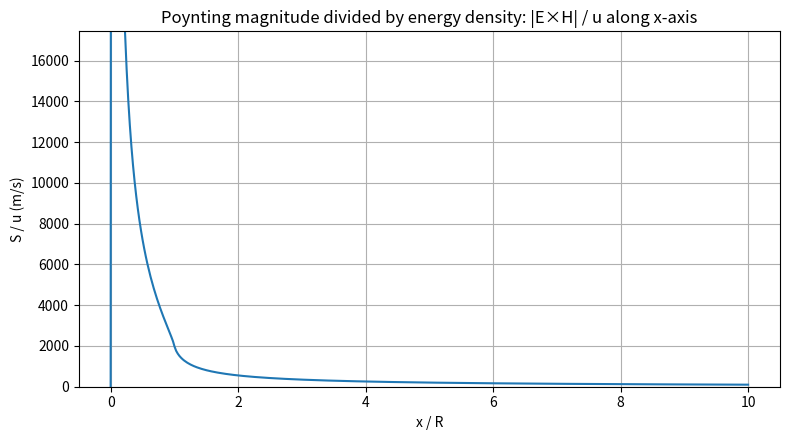
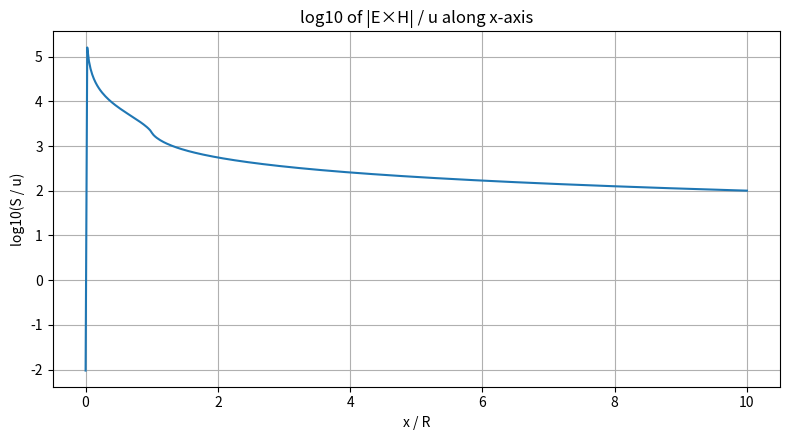

The script that saved these images, in order:
# Compute and plot the Poynting magnitude divided by energy density along x-axis for the rotating charged ring.
# Using same parameters as before: R=1 m, Q=1e-6 C, omega=1000 rad/s.
# S_mag = |E x H| = |E_x * H_z| (here E along x, H along z)
# u = 0.5 * eps0 * E^2 + 0.5 * mu0 * H^2
# We plot ratio = S_mag / u (units: m/s)
import numpy as np
import matplotlib.pyplot as plt

# Physical constants
eps0 = 8.8541878128e-12
mu0 = 4*np.pi*1e-7

# Parameters
R = 1.0
Q = 1e-6
omega = 1000.0
I = Q * omega / (2*np.pi)

# Integration around ring
Nphi = 2000
phi = np.linspace(0, 2*np.pi, Nphi, endpoint=False)
dphi = 2*np.pi / Nphi
x_src = R * np.cos(phi)
y_src = R * np.sin(phi)
dlx = -R * np.sin(phi) * dphi
dly =  R * np.cos(phi) * dphi
dq = Q / (2*np.pi) * dphi

# Evaluation points
x_vals = np.linspace(0.0, 10.0*R, 400)
E_x = np.zeros_like(x_vals)
B_z = np.zeros_like(x_vals)

for i, x in enumerate(x_vals):
    rx = x - x_src
    ry = - y_src
    r2 = rx*rx + ry*ry
    r = np.sqrt(r2)
    r3 = r2 * r
    Ex = (1/(4*np.pi*eps0)) * np.sum(dq * rx / r3)
    cz = dlx*ry - dly*rx
    Bz = (mu0*I/(4*np.pi)) * np.sum(cz / r3)
    E_x[i] = Ex
    B_z[i] = Bz

H_z = B_z / mu0

# Compute Poynting magnitude and energy density and their ratio
S_mag = np.abs(E_x * H_z)  # |E x H| (magnitude)
u = 0.5 * eps0 * E_x**2 + 0.5 * mu0 * H_z**2  # energy density (J/m^3)
ratio = np.full_like(x_vals, np.nan)
mask = u > 0
ratio[mask] = S_mag[mask] / u[mask]

# Plot ratio (linear) and log10 where defined
plt.figure(figsize=(8,4.5))
plt.plot(x_vals/R, ratio)
plt.xlabel('x / R')
plt.ylabel('S / u (m/s)')
plt.title('Poynting magnitude divided by energy density: |E×H| / u along x-axis')
plt.grid(True)
plt.ylim(0, np.nanpercentile(ratio, 98))  # zoom to avoid huge spikes
plt.tight_layout()
plt.show()

plt.figure(figsize=(8,4.5))
logratio = np.full_like(ratio, np.nan)
defined = ~np.isnan(ratio) & (ratio>0)
logratio[defined] = np.log10(ratio[defined])
plt.plot(x_vals/R, logratio)
plt.xlabel('x / R')
plt.ylabel('log10(S / u)')
plt.title('log10 of |E×H| / u along x-axis')
plt.grid(True)
plt.tight_layout()
plt.show()

# Print a few sample numeric values near center, at R, and far away
sample_indices = [0, np.argmin(np.abs(x_vals-R)), np.argmin(np.abs(x_vals-5*R)), -1]
samples = [(x_vals[i], E_x[i], H_z[i], ratio[i]) for i in sample_indices]
samples
